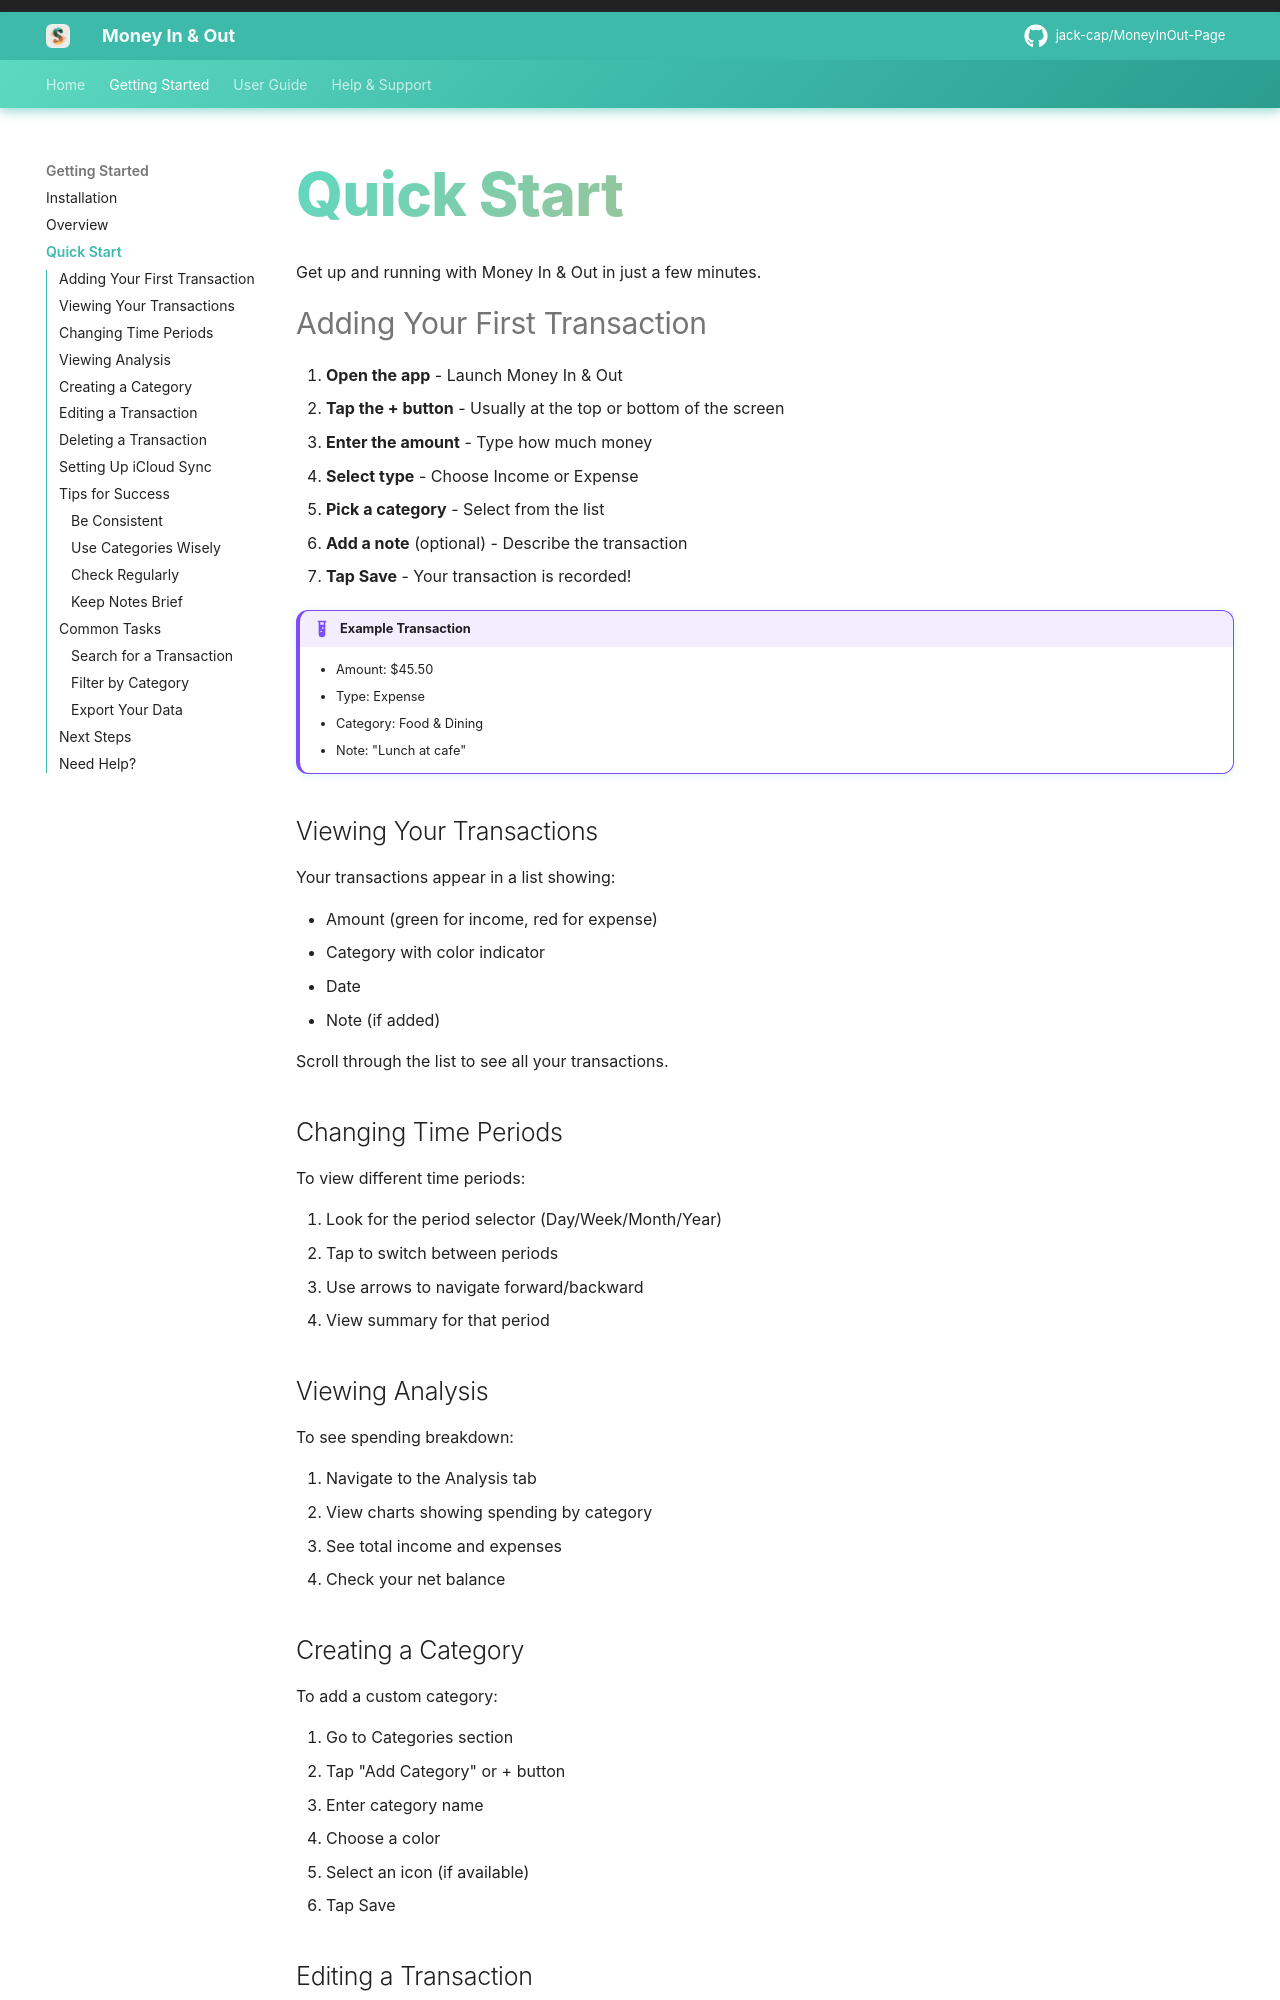

repository: jack-cap/MoneyInOut-Page · page: user-guide/quick-start/index.html · generator: mkdocs

# Quick Start

Get up and running with Money In & Out in just a few minutes.

## Adding Your First Transaction

1. **Open the app** - Launch Money In & Out
2. **Tap the + button** - Usually at the top or bottom of the screen
3. **Enter the amount** - Type how much money
4. **Select type** - Choose Income or Expense
5. **Pick a category** - Select from the list
6. **Add a note** (optional) - Describe the transaction
7. **Tap Save** - Your transaction is recorded!

!!! example "Example Transaction"
    - Amount: $45.50
    - Type: Expense
    - Category: Food & Dining
    - Note: "Lunch at cafe"

## Viewing Your Transactions

Your transactions appear in a list showing:

- Amount (green for income, red for expense)
- Category with color indicator
- Date
- Note (if added)

Scroll through the list to see all your transactions.

## Changing Time Periods

To view different time periods:

1. Look for the period selector (Day/Week/Month/Year)
2. Tap to switch between periods
3. Use arrows to navigate forward/backward
4. View summary for that period

## Viewing Analysis

To see spending breakdown:

1. Navigate to the Analysis tab
2. View charts showing spending by category
3. See total income and expenses
4. Check your net balance
